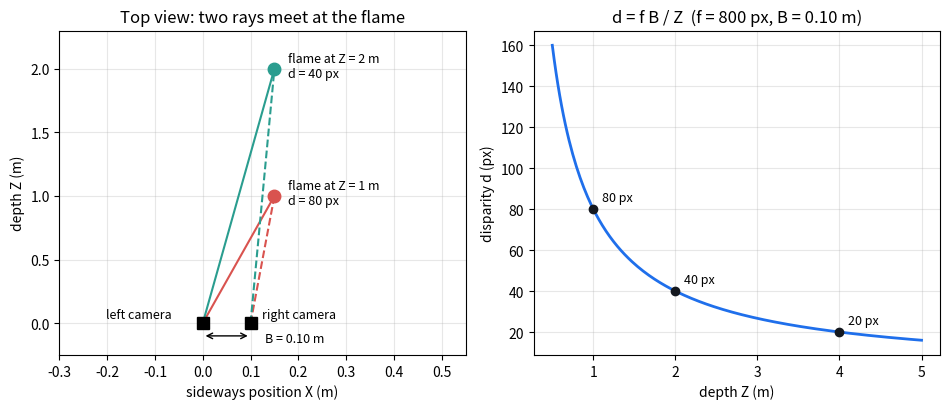
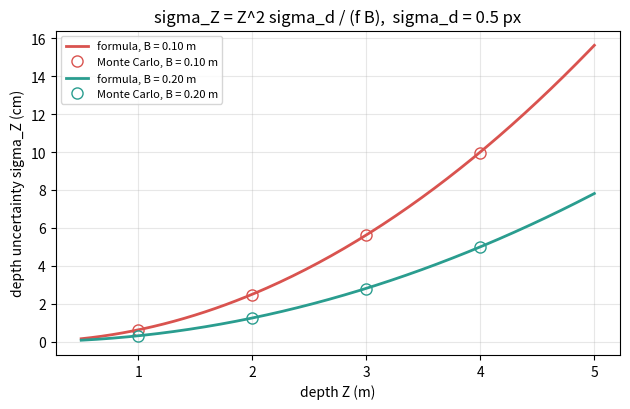

Here is the Python script that generated these plots, in order:
"""Session 1 (Level 1): two cameras see depth. The pinhole camera and stereo triangulation.

Run:  python start.py 1
"""
# %% [markdown]
# # Session 1: two eyes see depth
# **A. Real-world problem.** A photo of a flame is flat: every point on it has only two
# numbers, a column and a row. Yet you can reach out and touch a candle without missing it,
# because your two eyes see it from slightly different places. How can two cameras do the
# same: turn two flat photos into the 3D position of the flame tip, in metres? And how sure
# can we be of that number?
#
# **Plan.** (1) the pinhole camera: where a 3D point lands in a photo, (2) two cameras side
# by side and the disparity, (3) triangulation: depth from disparity, (4) how a small pixel
# error becomes a depth error, checked with a Monte Carlo experiment.

# %%
import pathlib

import numpy as np

OUT = (pathlib.Path(__file__).resolve().parent if "__file__" in globals() else pathlib.Path(".")) / "out"


# %% [markdown]
# ## Step 1: the pinhole camera
# A camera is a dark box with a tiny hole. A point at (X, Y, Z) in metres, with Z the
# distance straight ahead, lands on the image at
#
#     x = f X / Z        y = f Y / Z
#
# measured in pixels from the image centre. f is the focal length **in pixels** (the lens
# focal length divided by the pixel size). Doubling Z halves x: far things look small.
# Notice what is lost: every point on the same ray (X, Y, Z), (2X, 2Y, 2Z), ... lands on the
# same pixel. One photo cannot tell depth.

# %%
def project(point, f, cam_x=0.0):
    """Pixel position (x, y) of a 3D point (X, Y, Z) in metres seen by a pinhole camera.

    The camera sits at (cam_x, 0, 0) and looks along +Z. f is the focal length in pixels."""
    X, Y, Z = (float(c) for c in point)
    if Z <= 0:
        raise ValueError("the point must be in front of the camera (Z > 0)")
    return f * (X - cam_x) / Z, f * Y / Z


# %% [markdown]
# ## Step 2: two cameras and the disparity
# Put a second camera a distance B (the **baseline**, in metres) to the right of the first,
# looking the same way. The same point lands at x_L in the left image and x_R in the right
# image, on the same row. The shift between them is the **disparity**
#
#     d = x_L - x_R = f B / Z
#
# Near things shift a lot, far things hardly at all. Hold a finger in front of your nose and
# blink left eye, right eye: the finger jumps, the far wall does not.

# %%
def disparity(point, f, baseline):
    """Disparity x_L - x_R in pixels of a 3D point seen by a rectified stereo pair."""
    xl, _ = project(point, f, 0.0)
    xr, _ = project(point, f, baseline)
    return xl - xr


# %% [markdown]
# ## Step 3: triangulation, depth from disparity
# Turn the formula round. If we measure d in the photos, the depth is
#
#     Z = f B / d,        X = x_L Z / f,        Y = y Z / f
#
# Geometrically: the two rays from the two cameras through the matched pixels meet at the
# point. That is **triangulation**, the same idea a surveyor uses.

# %%
def triangulate(x_left, x_right, y, f, baseline):
    """3D point (X, Y, Z) in metres from matched pixel positions in a rectified stereo pair."""
    d = x_left - x_right
    if d <= 0:
        raise ValueError("disparity must be positive (the point must be in front of both cameras)")
    Z = f * baseline / d
    return np.array([x_left * Z / f, y * Z / f, Z])


# %% [markdown]
# ## Step 4: how sure are we? Error propagation
# A match is never perfect: d has a small error, with standard deviation sigma_d (pixels).
# Differentiate Z = f B / d: dZ/dd = -f B / d^2 = -Z^2 / (f B), so
#
#     sigma_Z ~= Z^2 / (f B) * sigma_d
#
# The depth error grows with the **square** of the distance and shrinks with a longer
# baseline or a longer focal length. We check this formula with a Monte Carlo experiment:
# add random noise to d many times, triangulate each time and measure the spread.

# %%
def depth_sigma(Z, f, baseline, sigma_d):
    """First-order standard deviation of depth (m) for a disparity error sigma_d (px)."""
    return Z ** 2 / (f * baseline) * sigma_d


def monte_carlo_depth(Z, f, baseline, sigma_d, n=20000, seed=1):
    """Simulate n noisy disparity measurements; return the array of triangulated depths (m)."""
    rng = np.random.default_rng(seed)
    d_true = f * baseline / Z
    d = d_true + rng.normal(0.0, sigma_d, n)
    return f * baseline / d


# %%
if __name__ == "__main__":
    import matplotlib.pyplot as plt

    OUT.mkdir(exist_ok=True)
    f, B = 800.0, 0.10

    # worked example: a flame tip seen at x_L = 120 px, x_R = 80 px, row y = 60 px
    P = triangulate(120.0, 80.0, 60.0, f, B)
    print(f"Worked example: d = 40 px, flame tip at X = {P[0]:.3f} m, Y = {P[1]:.3f} m, Z = {P[2]:.3f} m")
    print(f"Depth uncertainty for sigma_d = 0.5 px: {depth_sigma(P[2], f, B, 0.5) * 100:.2f} cm")

    # Figure 1: top view of the stereo geometry for a near and a far flame
    fig, axes = plt.subplots(1, 2, figsize=(9.6, 4.2))
    ax = axes[0]
    for Z, col in [(1.0, "#d9534f"), (2.0, "#2a9d8f")]:
        Pt = np.array([0.15, 0.0, Z])
        d = disparity(Pt, f, B)
        for cx, ls in [(0.0, "-"), (B, "--")]:
            ax.plot([cx, Pt[0]], [0, Z], ls, color=col, lw=1.5)
        ax.plot(Pt[0], Z, "o", color=col, ms=9)
        ax.annotate(f"flame at Z = {Z:.0f} m\nd = {d:.0f} px", (Pt[0], Z), textcoords="offset points",
                    xytext=(10, -6), fontsize=9)
    ax.plot([0, B], [0, 0], "ks", ms=8)
    ax.annotate("left camera", (0, 0), textcoords="offset points", xytext=(-70, 4), fontsize=9)
    ax.annotate("right camera", (B, 0), textcoords="offset points", xytext=(8, 4), fontsize=9)
    ax.annotate("", xy=(B, -0.1), xytext=(0, -0.1), arrowprops=dict(arrowstyle="<->"))
    ax.text(B + 0.03, -0.12, "B = 0.10 m", ha="left", va="center", fontsize=9)
    ax.set_xlim(-0.3, 0.55)
    ax.set_ylim(-0.25, 2.3)
    ax.set_xlabel("sideways position X (m)")
    ax.set_ylabel("depth Z (m)")
    ax.set_title("Top view: two rays meet at the flame")
    ax.grid(alpha=0.3)
    ax = axes[1]
    Zs = np.linspace(0.5, 5.0, 200)
    ax.plot(Zs, f * B / Zs, color="#1f6feb", lw=2)
    for Z in (1.0, 2.0, 4.0):
        ax.plot(Z, f * B / Z, "o", color="#14181f")
        ax.annotate(f"{f * B / Z:.0f} px", (Z, f * B / Z), textcoords="offset points", xytext=(6, 6), fontsize=9)
    ax.set_xlabel("depth Z (m)")
    ax.set_ylabel("disparity d (px)")
    ax.set_title("d = f B / Z  (f = 800 px, B = 0.10 m)")
    ax.grid(alpha=0.3)
    fig.tight_layout()
    fig.savefig(OUT / "stereo_geometry.png", dpi=120)

    # Figure 2: depth error against depth, formula and Monte Carlo
    fig2, ax = plt.subplots(figsize=(6.4, 4.2))
    sigma_d = 0.5
    for Bb, col in [(0.10, "#d9534f"), (0.20, "#2a9d8f")]:
        ax.plot(Zs, 100 * depth_sigma(Zs, f, Bb, sigma_d), color=col, lw=2, label=f"formula, B = {Bb:.2f} m")
        Zp = np.array([1.0, 2.0, 3.0, 4.0])
        mc = [100 * np.std(monte_carlo_depth(Z, f, Bb, sigma_d)) for Z in Zp]
        ax.plot(Zp, mc, "o", color=col, mfc="none", ms=8, label=f"Monte Carlo, B = {Bb:.2f} m")
        for Z, s in zip(Zp, mc):
            print(f"B = {Bb:.2f} m, Z = {Z:.0f} m: formula {100 * depth_sigma(Z, f, Bb, sigma_d):.2f} cm, Monte Carlo {s:.2f} cm")
    ax.set_xlabel("depth Z (m)")
    ax.set_ylabel("depth uncertainty sigma_Z (cm)")
    ax.set_title("sigma_Z = Z^2 sigma_d / (f B),  sigma_d = 0.5 px")
    ax.grid(alpha=0.3)
    ax.legend(fontsize=8)
    fig2.tight_layout()
    fig2.savefig(OUT / "depth_error.png", dpi=120)

# %% [markdown]
# ## Where this stops
# We assumed we already know which pixel in the right photo matches the flame tip in the left
# photo. Finding that match automatically, to a fraction of a pixel, is Session 2.
